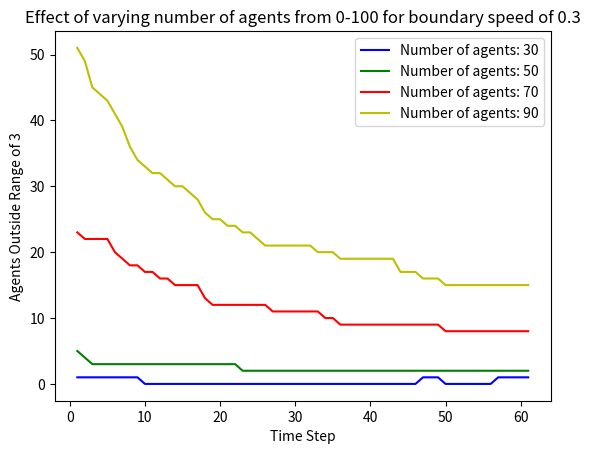

This chart was generated by the following Python code:
import matplotlib.pyplot as plt

# Example list of tuples for multiple datasets
data_sets = [
    [(1, 1), (2, 1), (3, 1), (4, 1), (5, 1), (6, 1), (7, 1), (8, 1), (9, 1), (10, 0), (11, 0), (12, 0), (13, 0), (14, 0), (15, 0), (16, 0), (17, 0), (18, 0), (19, 0), (20, 0), (21, 0), (22, 0), (23, 0), (24, 0), (25, 0), (26, 0), (27, 0), (28, 0), (29, 0), (30, 0), (31, 0), (32, 0), (33, 0), (34, 0), (35, 0), (36, 0), (37, 0), (38, 0), (39, 0), (40, 0), (41, 0), (42, 0), (43, 0), (44, 0), (45, 0), (46, 0), (47, 1), (48, 1), (49, 1), (50, 0), (51, 0), (52, 0), (53, 0), (54, 0), (55, 0), (56, 0), (57, 1), (58, 1), (59, 1), (60, 1), (61, 1)],
    [(1, 5), (2, 4), (3, 3), (4, 3), (5, 3), (6, 3), (7, 3), (8, 3), (9, 3), (10, 3), (11, 3), (12, 3), (13, 3), (14, 3), (15, 3), (16, 3), (17, 3), (18, 3), (19, 3), (20, 3), (21, 3), (22, 3), (23, 2), (24, 2), (25, 2), (26, 2), (27, 2), (28, 2), (29, 2), (30, 2), (31, 2), (32, 2), (33, 2), (34, 2), (35, 2), (36, 2), (37, 2), (38, 2), (39, 2), (40, 2), (41, 2), (42, 2), (43, 2), (44, 2), (45, 2), (46, 2), (47, 2), (48, 2), (49, 2), (50, 2), (51, 2), (52, 2), (53, 2), (54, 2), (55, 2), (56, 2), (57, 2), (58, 2), (59, 2), (60, 2), (61, 2)],
    [(1, 23), (2, 22), (3, 22), (4, 22), (5, 22), (6, 20), (7, 19), (8, 18), (9, 18), (10, 17), (11, 17), (12, 16), (13, 16), (14, 15), (15, 15), (16, 15), (17, 15), (18, 13), (19, 12), (20, 12), (21, 12), (22, 12), (23, 12), (24, 12), (25, 12), (26, 12), (27, 11), (28, 11), (29, 11), (30, 11), (31, 11), (32, 11), (33, 11), (34, 10), (35, 10), (36, 9), (37, 9), (38, 9), (39, 9), (40, 9), (41, 9), (42, 9), (43, 9), (44, 9), (45, 9), (46, 9), (47, 9), (48, 9), (49, 9), (50, 8), (51, 8), (52, 8), (53, 8), (54, 8), (55, 8), (56, 8), (57, 8), (58, 8), (59, 8), (60, 8), (61, 8)],
    [(1, 51), (2, 49), (3, 45), (4, 44), (5, 43), (6, 41), (7, 39), (8, 36), (9, 34), (10, 33), (11, 32), (12, 32), (13, 31), (14, 30), (15, 30), (16, 29), (17, 28), (18, 26), (19, 25), (20, 25), (21, 24), (22, 24), (23, 23), (24, 23), (25, 22), (26, 21), (27, 21), (28, 21), (29, 21), (30, 21), (31, 21), (32, 21), (33, 20), (34, 20), (35, 20), (36, 19), (37, 19), (38, 19), (39, 19), (40, 19), (41, 19), (42, 19), (43, 19), (44, 17), (45, 17), (46, 17), (47, 16), (48, 16), (49, 16), (50, 15), (51, 15), (52, 15), (53, 15), (54, 15), (55, 15), (56, 15), (57, 15), (58, 15), (59, 15), (60, 15), (61, 15)]
]

# Colors for each plot (optional, but useful for distinct colors)
colors = ['b', 'g', 'r', 'y']

# Plot each dataset
num_agent_arr = [30, 50, 70, 90]
for i, data in enumerate(data_sets):
    time_steps, values = zip(*data)  # Unpack time steps and values
    plt.plot(time_steps, values, label=f'Number of agents: {num_agent_arr[i]}', color=colors[i])

# Add labels and title
plt.xlabel('Time Step')
plt.ylabel('Agents Outside Range of 3')
plt.title('Effect of varying number of agents from 0-100 for boundary speed of 0.3')

# Show legend
plt.legend()

# Show the plot
plt.show()
